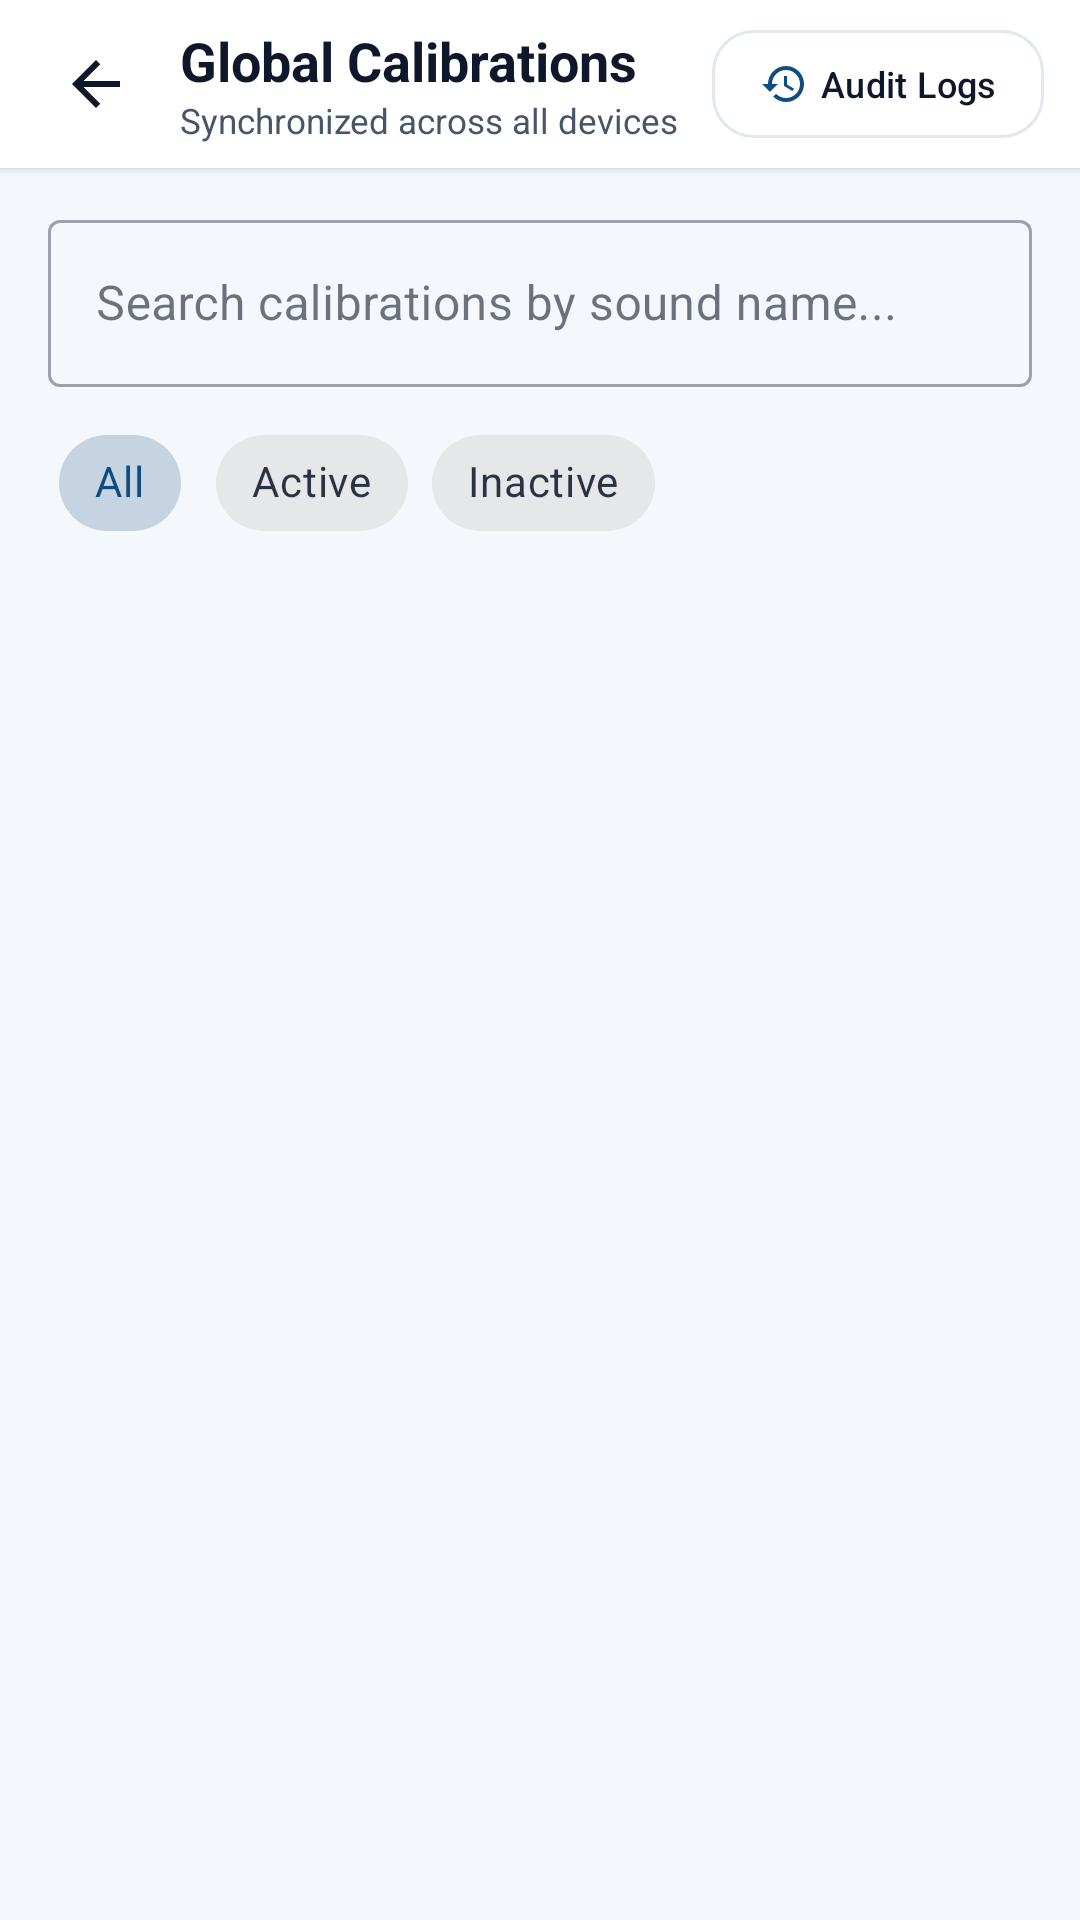

Android layout source for this screen:
<!-- AndroidManifest.xml: application theme Theme.SoundBridge -->
<!-- res/layout/activity_admin_calibrations.xml -->
<?xml version="1.0" encoding="utf-8"?>
<LinearLayout xmlns:android="http://schemas.android.com/apk/res/android"
    xmlns:app="http://schemas.android.com/apk/res-auto"
    android:layout_width="match_parent"
    android:layout_height="match_parent"
    android:background="@color/bg_surface"
    android:orientation="vertical">

    
    <LinearLayout
        android:layout_width="match_parent"
        android:layout_height="?attr/actionBarSize"
        android:background="@color/bg_card"
        android:elevation="2dp"
        android:gravity="center_vertical"
        android:orientation="horizontal"
        android:paddingHorizontal="12dp">

        <ImageButton
            android:id="@+id/btnBack"
            android:layout_width="40dp"
            android:layout_height="40dp"
            android:background="?attr/selectableItemBackgroundBorderless"
            android:contentDescription="@string/btn_back"
            android:padding="8dp"
            android:src="@drawable/ic_arrow_back"
            app:tint="@color/text_primary" />

        <LinearLayout
            android:layout_width="0dp"
            android:layout_height="wrap_content"
            android:layout_marginStart="8dp"
            android:layout_weight="1"
            android:orientation="vertical">

            <TextView
                android:layout_width="wrap_content"
                android:layout_height="wrap_content"
                android:text="Global Calibrations"
                android:textColor="@color/text_primary"
                android:textSize="18sp"
                android:textStyle="bold" />

            <TextView
                android:id="@+id/tvCalibrationCount"
                android:layout_width="wrap_content"
                android:layout_height="wrap_content"
                android:text="Synchronized across all devices"
                android:textColor="@color/text_secondary"
                android:textSize="11.5sp" />
        </LinearLayout>

        <com.google.android.material.button.MaterialButton
            android:id="@+id/btnViewAuditLogs"
            style="@style/Widget.SoundBridge.Button.Outlined"
            android:layout_width="wrap_content"
            android:layout_height="wrap_content"
            android:text="Audit Logs"
            android:textSize="12sp"
            app:icon="@drawable/ic_history"
            app:iconSize="16dp" />
    </LinearLayout>

    <LinearLayout
        android:layout_width="match_parent"
        android:layout_height="match_parent"
        android:orientation="vertical"
        android:paddingHorizontal="16dp"
        android:paddingTop="12dp">

        
        <com.google.android.material.textfield.TextInputLayout
            android:id="@+id/tilSearch"
            style="@style/Widget.MaterialComponents.TextInputLayout.OutlinedBox"
            android:layout_width="match_parent"
            android:layout_height="wrap_content"
            android:hint="Search calibrations by sound name...">

            <com.google.android.material.textfield.TextInputEditText
                android:id="@+id/etSearch"
                android:layout_width="match_parent"
                android:layout_height="wrap_content"
                android:inputType="text"
                android:maxLines="1" />
        </com.google.android.material.textfield.TextInputLayout>

        
        <com.google.android.material.chip.ChipGroup
            android:id="@+id/chipGroupStatus"
            android:layout_width="match_parent"
            android:layout_height="wrap_content"
            android:layout_marginTop="8dp"
            app:singleSelection="true">

            <com.google.android.material.chip.Chip
                android:id="@+id/chipAll"
                style="@style/Widget.MaterialComponents.Chip.Choice"
                android:layout_width="wrap_content"
                android:layout_height="wrap_content"
                android:checked="true"
                android:text="All" />

            <com.google.android.material.chip.Chip
                android:id="@+id/chipActive"
                style="@style/Widget.MaterialComponents.Chip.Choice"
                android:layout_width="wrap_content"
                android:layout_height="wrap_content"
                android:text="Active" />

            <com.google.android.material.chip.Chip
                android:id="@+id/chipInactive"
                style="@style/Widget.MaterialComponents.Chip.Choice"
                android:layout_width="wrap_content"
                android:layout_height="wrap_content"
                android:text="Inactive" />
        </com.google.android.material.chip.ChipGroup>

        
        <LinearLayout
            android:id="@+id/layoutEmptyCalibrations"
            android:layout_width="match_parent"
            android:layout_height="wrap_content"
            android:layout_marginTop="40dp"
            android:gravity="center"
            android:orientation="vertical"
            android:visibility="gone">

            <ImageView
                android:layout_width="54dp"
                android:layout_height="54dp"
                android:contentDescription="@null"
                android:src="@drawable/ic_sound_wave"
                app:tint="@color/text_muted" />

            <TextView
                android:layout_width="wrap_content"
                android:layout_height="wrap_content"
                android:layout_marginTop="12dp"
                android:text="No calibrations found"
                android:textColor="@color/text_primary"
                android:textSize="15sp"
                android:textStyle="bold" />

            <TextView
                android:layout_width="wrap_content"
                android:layout_height="wrap_content"
                android:layout_marginTop="4dp"
                android:gravity="center"
                android:text="Correct detections from the Admin Dashboard to create global calibrations."
                android:textColor="@color/text_secondary"
                android:textSize="13sp" />
        </LinearLayout>

        
        <androidx.recyclerview.widget.RecyclerView
            android:id="@+id/rvCalibrations"
            android:layout_width="match_parent"
            android:layout_height="0dp"
            android:layout_marginTop="10dp"
            android:layout_weight="1" />

    </LinearLayout>

</LinearLayout>
<!-- resources referenced by this layout -->
<resources>
  <color name="bg_card">#FFFFFF</color>
  <color name="bg_surface">#F4F7FB</color>
  <color name="text_muted">#64748B</color>
  <color name="text_primary">#0F172A</color>
  <color name="text_secondary">#475569</color>
  <!-- drawable ic_arrow_back (drawable) -->
  <?xml version="1.0" encoding="utf-8"?>
  <vector xmlns:android="http://schemas.android.com/apk/res/android"
      android:width="24dp"
      android:height="24dp"
      android:autoMirrored="true"
      android:viewportWidth="24"
      android:viewportHeight="24">
      <path
          android:fillColor="#FF000000"
          android:pathData="M20,11H7.83l5.59,-5.59L12,4l-8,8 8,8 1.41,-1.41L7.83,13H20v-2z" />
  </vector>
  <!-- drawable ic_history (drawable) -->
  <?xml version="1.0" encoding="utf-8"?>
  <vector xmlns:android="http://schemas.android.com/apk/res/android"
      android:width="24dp"
      android:height="24dp"
      android:viewportWidth="24"
      android:viewportHeight="24">
      <path
          android:fillColor="#FF000000"
          android:pathData="M13,3c-4.97,0 -9,4.03 -9,9H1l3.89,3.89 0.07,0.14L9,12H6c0,-3.87 3.13,-7 7,-7s7,3.13 7,7 -3.13,7 -7,7c-1.93,0 -3.68,-0.79 -4.94,-2.06l-1.42,1.42C8.27,19.99 10.51,21 13,21c4.97,0 9,-4.03 9,-9s-4.03,-9 -9,-9zM12,8v5l4.28,2.54 0.72,-1.21 -3.5,-2.08V8H12z" />
  </vector>
  <!-- drawable ic_sound_wave (drawable) -->
  <?xml version="1.0" encoding="utf-8"?>
  <vector xmlns:android="http://schemas.android.com/apk/res/android"
      android:width="48dp"
      android:height="48dp"
      android:viewportWidth="24"
      android:viewportHeight="24">
      <path
          android:fillColor="#FFFFFF"
          android:pathData="M12,2C6.48,2 2,6.48 2,12s4.48,10 10,10 10,-4.48 10,-10S17.52,2 12,2zM12,17c-2.76,0 -5,-2.24 -5,-5s2.24,-5 5,-5 5,2.24 5,5 -2.24,5 -5,5zM12,9c-1.66,0 -3,1.34 -3,3s1.34,3 3,3 3,-1.34 3,-3 -1.34,-3 -3,-3z"/>
  </vector>
  <string name="btn_back">Back</string>
  <style name="Widget.SoundBridge.Button.Outlined" parent="Widget.MaterialComponents.Button.OutlinedButton">
          <item name="android:textAllCaps">false</item>
          <item name="android:letterSpacing">0.01</item>
          <item name="cornerRadius">14dp</item>
          <item name="strokeColor">@color/card_stroke</item>
          <item name="android:textColor">@color/text_primary</item>
      </style>
  <style name="Theme.SoundBridge" parent="Theme.MaterialComponents.DayNight.NoActionBar">
          <item name="colorPrimary">@color/primary_blue</item>
          <item name="colorPrimaryVariant">@color/primary_blue_dark</item>
          <item name="colorOnPrimary">@color/on_primary</item>
          <item name="colorSecondary">@color/accent_teal</item>
          <item name="colorSecondaryVariant">@color/accent_teal_dark</item>
          <item name="colorOnSecondary">@color/white</item>
          <item name="colorSurface">@color/bg_card</item>
          <item name="colorOnSurface">@color/text_primary</item>
          <item name="android:windowBackground">@color/bg_surface</item>
          <item name="android:statusBarColor">@color/bg_surface</item>
          <item name="android:navigationBarColor">@color/bg_surface</item>
          <item name="android:windowLightStatusBar" tools:targetApi="m">true</item>
          <item name="android:windowLightNavigationBar" tools:targetApi="o_mr1">true</item>
          <item name="materialButtonStyle">@style/Widget.SoundBridge.Button</item>
      </style>
  <color name="card_stroke">#E2E8F0</color>
  <color name="primary_blue">#0F4C81</color>
  <color name="primary_blue_dark">#0B355B</color>
  <color name="on_primary">#FFFFFF</color>
  <color name="accent_teal">#0D9488</color>
  <color name="accent_teal_dark">#0F766E</color>
  <color name="white">#FFFFFF</color>
  <style name="Widget.SoundBridge.Button" parent="Widget.MaterialComponents.Button">
          <item name="android:textAllCaps">false</item>
          <item name="android:letterSpacing">0.01</item>
          <item name="cornerRadius">14dp</item>
      </style>
</resources>
